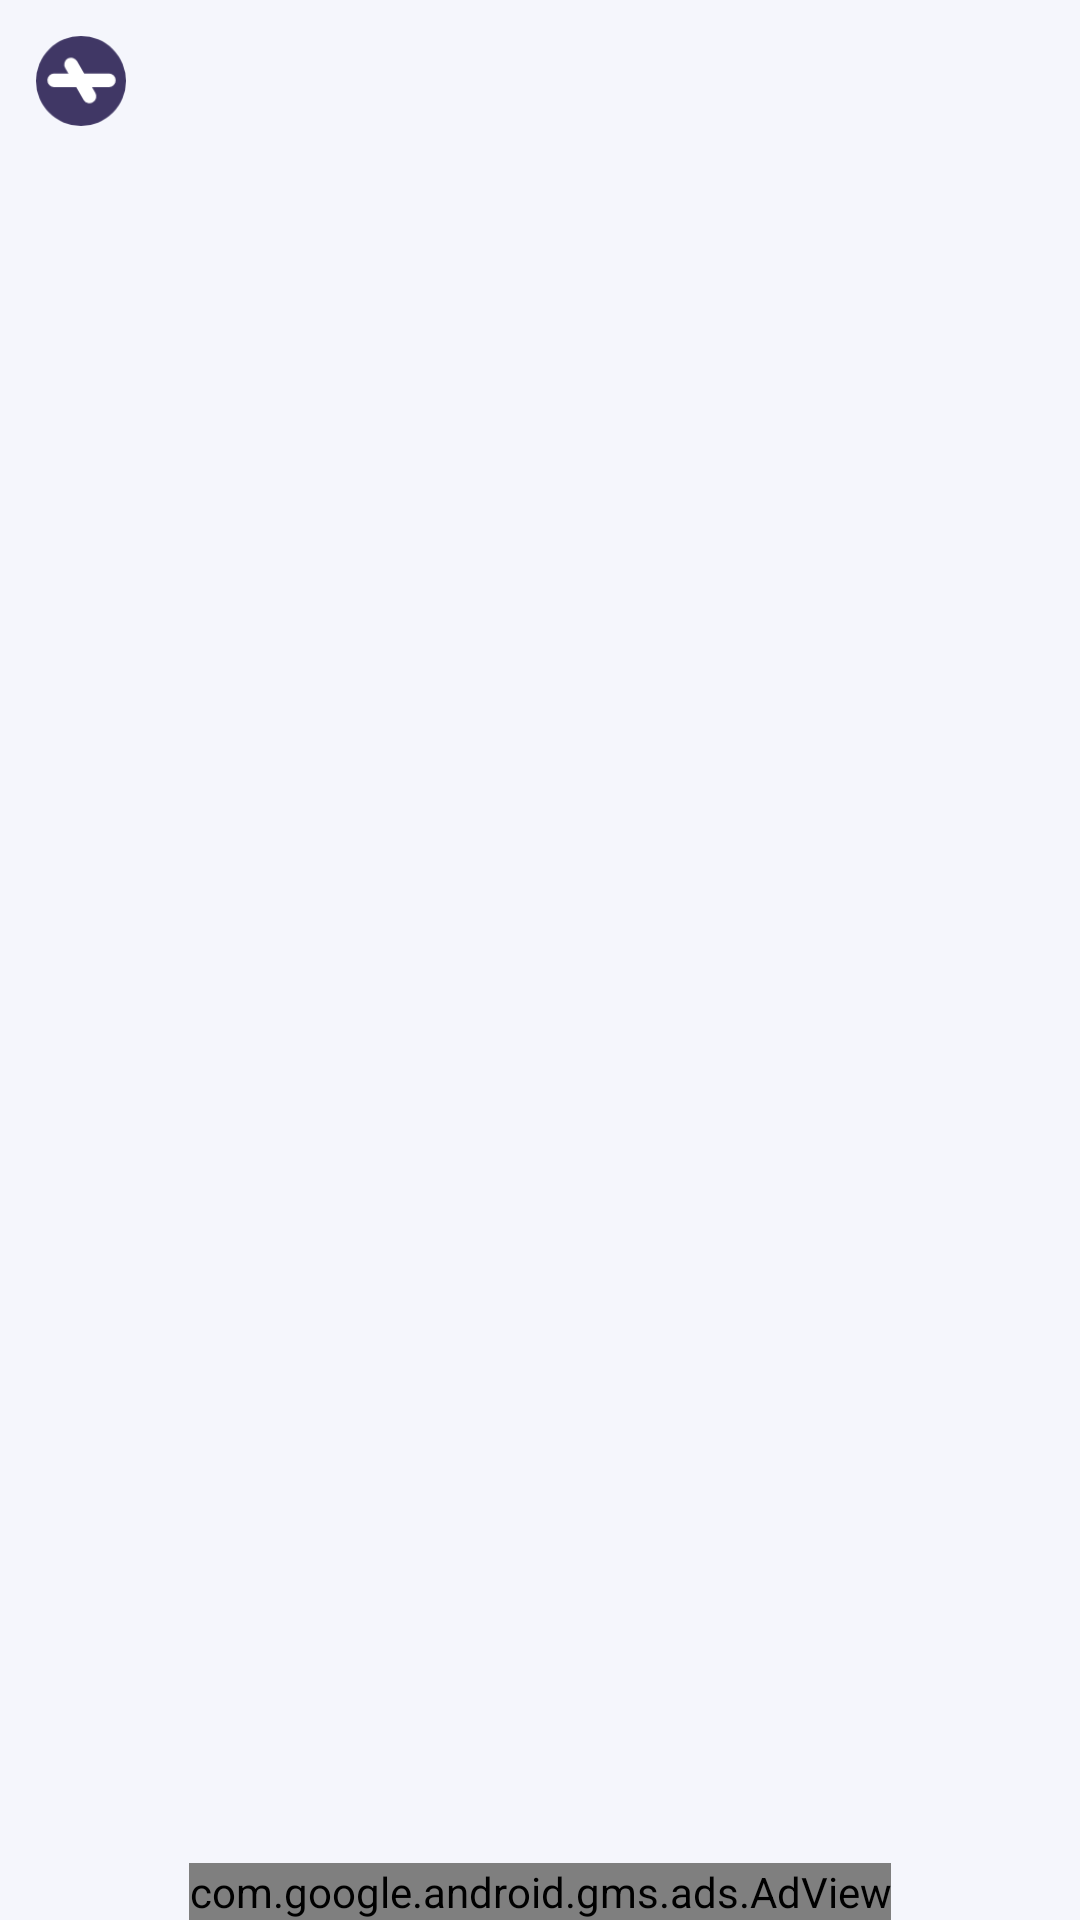

Android layout source for this screen:
<!-- AndroidManifest.xml: application theme Theme.GrowthChecker -->
<!-- res/layout/activity_activity2.xml -->
<?xml version="1.0" encoding="utf-8"?>
<androidx.constraintlayout.widget.ConstraintLayout xmlns:android="http://schemas.android.com/apk/res/android"
    xmlns:app="http://schemas.android.com/apk/res-auto"
    xmlns:tools="http://schemas.android.com/tools"
    android:layout_width="match_parent"
    android:layout_height="match_parent"
    tools:context=".Activities.Activity2"
    android:background="@color/primarycolor1">

    <androidx.fragment.app.FragmentContainerView
        android:id="@+id/fr_activity2"
        android:layout_width="match_parent"
        android:layout_height="match_parent"
        app:layout_constraintBottom_toTopOf="@id/adView"
        app:layout_constraintEnd_toEndOf="parent"
        app:layout_constraintStart_toStartOf="parent"
        app:layout_constraintTop_toTopOf="parent">

    </androidx.fragment.app.FragmentContainerView>

    <androidx.cardview.widget.CardView
        android:id="@+id/cd_challengestartcancel"
        android:layout_width="wrap_content"
        android:layout_height="wrap_content"
        android:padding="65dp"
        app:cardBackgroundColor="#00FFFFFF"
        app:cardElevation="0dp"
        app:layout_constraintStart_toStartOf="parent"
        app:layout_constraintTop_toTopOf="parent">

        <ImageView

            android:layout_width="30dp"
            android:layout_height="30dp"
            android:layout_margin="12dp"
            app:layout_constraintStart_toStartOf="parent"
            app:layout_constraintTop_toTopOf="parent"
            app:srcCompat="@drawable/cancel1" />

    </androidx.cardview.widget.CardView>

    <com.google.android.gms.ads.AdView
        android:id="@+id/adView"
        android:layout_width="wrap_content"
        android:layout_height="wrap_content"
        android:layout_alignParentBottom="true"
        android:layout_centerHorizontal="true"
        app:adSize="BANNER"
        app:adUnitId="@string/AdUnit"
        app:layout_constraintBottom_toBottomOf="parent"
        app:layout_constraintEnd_toEndOf="parent"
        app:layout_constraintStart_toStartOf="parent"></com.google.android.gms.ads.AdView>

</androidx.constraintlayout.widget.ConstraintLayout>
<!-- resources referenced by this layout -->
<resources>
  <color name="primarycolor1">#F5F6FC</color>
  <!-- drawable cancel1: png bitmap (drawable-xxhdpi, 3102 bytes) -->
  <string name="AdUnit">ca-app-pub-5707587358865559/1899067118</string>
  <style name="Theme.GrowthChecker" parent="Theme.MaterialComponents.DayNight.NoActionBar">
          
          <item name="colorPrimary">@color/primarycolor1</item>
          <item name="colorPrimaryVariant">@color/primarycolor2</item>
          <item name="colorOnPrimary">@color/white</item>
          
          <item name="colorSecondary">@color/black</item>
          <item name="colorSecondaryVariant">@color/teal_700</item>
          <item name="colorOnSecondary">@color/black</item>
          
          <item name="android:statusBarColor" tools:targetApi="l">?attr/colorPrimaryVariant</item>
          
      </style>
  <color name="primarycolor2">#403765</color>
  <color name="white">#FFFFFFFF</color>
  <color name="black">#FF000000</color>
  <color name="teal_700">#FF018786</color>
</resources>
